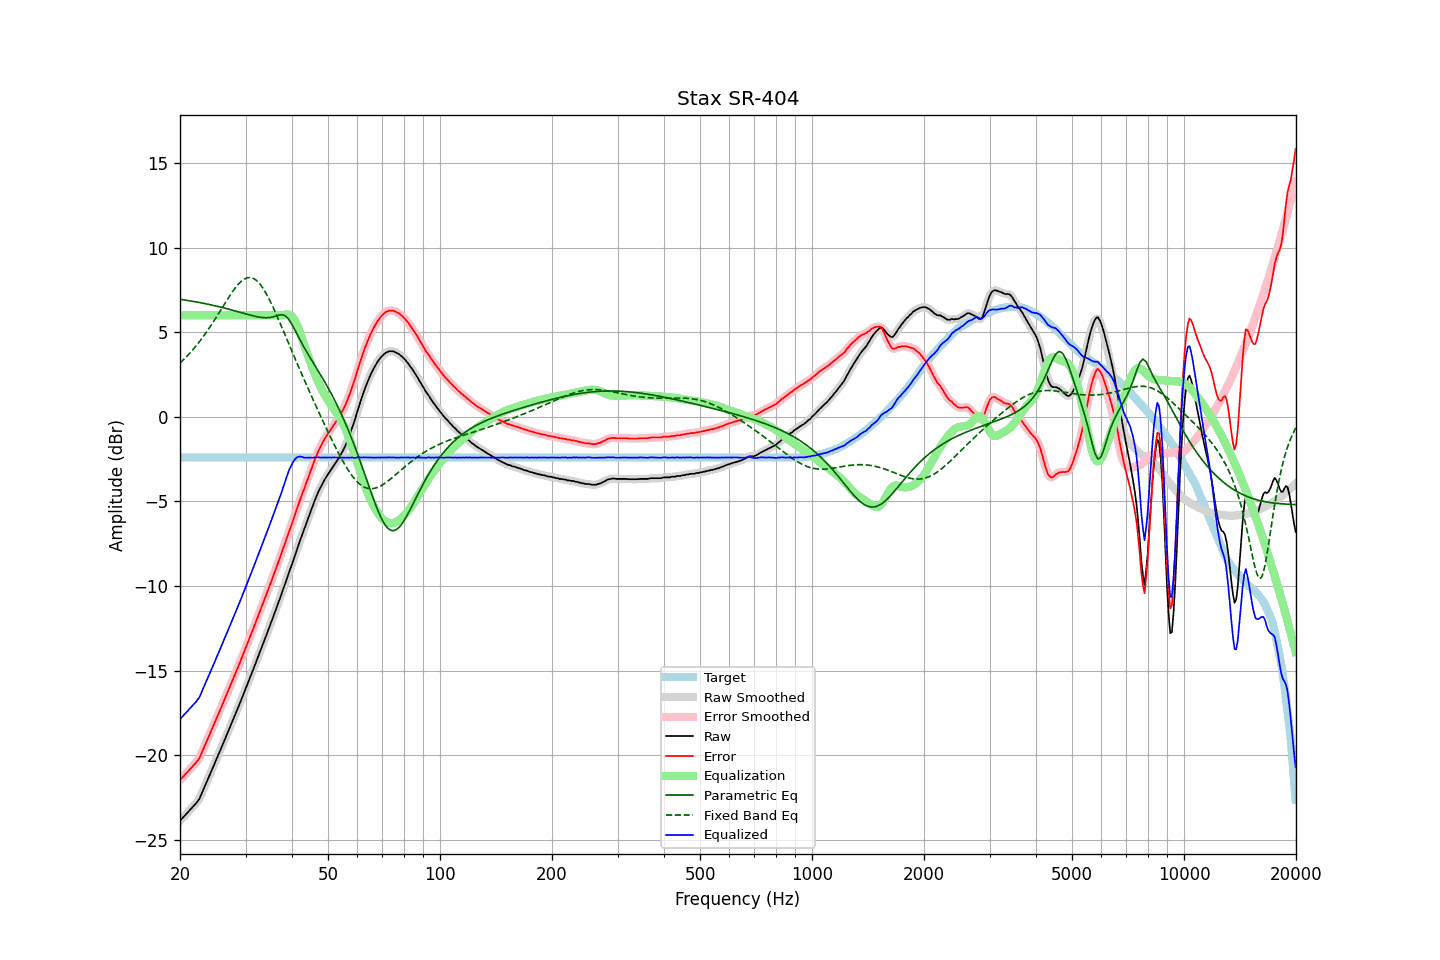

Source data for this figure (header and first rows):
frequency, raw, error, smoothed, error_smoothed, equalization, parametric_eq, fixed_band_eq, equalized_raw, equalized_smoothed, target
20.00, -23.86, -21.46, -23.86, -21.46, 6.00, 6.95, 3.18, -17.86, -17.86, -2.40
20.20, -23.76, -21.36, -23.76, -21.36, 6.00, 6.93, 3.27, -17.76, -17.76, -2.40
20.40, -23.65, -21.25, -23.66, -21.25, 6.00, 6.92, 3.36, -17.65, -17.66, -2.40
20.61, -23.56, -21.15, -23.55, -21.15, 6.00, 6.90, 3.45, -17.56, -17.55, -2.40
20.81, -23.45, -21.05, -23.45, -21.05, 6.00, 6.89, 3.55, -17.45, -17.45, -2.40
21.02, -23.34, -20.94, -23.35, -20.94, 6.00, 6.87, 3.65, -17.34, -17.35, -2.40
21.23, -23.24, -20.84, -23.24, -20.84, 6.00, 6.86, 3.75, -17.24, -17.24, -2.40
21.44, -23.14, -20.74, -23.14, -20.73, 6.00, 6.84, 3.86, -17.14, -17.14, -2.40
21.66, -23.04, -20.63, -23.04, -20.63, 6.00, 6.83, 3.96, -17.04, -17.04, -2.40
21.87, -22.93, -20.53, -22.93, -20.53, 6.00, 6.81, 4.08, -16.93, -16.93, -2.40
22.09, -22.83, -20.43, -22.83, -20.43, 6.00, 6.79, 4.19, -16.83, -16.83, -2.40
22.31, -22.70, -20.30, -22.71, -20.31, 6.00, 6.77, 4.31, -16.70, -16.71, -2.40
22.54, -22.59, -20.18, -22.56, -20.15, 6.00, 6.76, 4.43, -16.59, -16.56, -2.40
22.76, -22.36, -19.96, -22.37, -19.96, 6.00, 6.74, 4.55, -16.36, -16.37, -2.40
22.99, -22.13, -19.73, -22.15, -19.74, 6.00, 6.72, 4.68, -16.13, -16.15, -2.40
23.22, -21.92, -19.52, -21.92, -19.51, 6.00, 6.70, 4.81, -15.92, -15.92, -2.40
23.45, -21.69, -19.29, -21.70, -19.30, 6.00, 6.68, 4.94, -15.69, -15.70, -2.40
23.69, -21.49, -19.08, -21.48, -19.08, 6.00, 6.66, 5.08, -15.49, -15.48, -2.40
23.92, -21.26, -18.86, -21.26, -18.85, 6.00, 6.64, 5.22, -15.26, -15.26, -2.40
24.16, -21.03, -18.63, -21.04, -18.64, 6.00, 6.62, 5.36, -15.03, -15.04, -2.40
24.40, -20.82, -18.42, -20.82, -18.41, 6.00, 6.60, 5.50, -14.82, -14.82, -2.40
24.65, -20.61, -18.20, -20.60, -18.19, 6.00, 6.58, 5.65, -14.61, -14.60, -2.40
24.89, -20.37, -17.97, -20.38, -17.97, 6.00, 6.56, 5.80, -14.37, -14.38, -2.40
25.14, -20.15, -17.75, -20.16, -17.75, 6.00, 6.54, 5.95, -14.15, -14.16, -2.40
25.39, -19.94, -17.54, -19.93, -17.53, 6.00, 6.51, 6.10, -13.94, -13.93, -2.40
25.65, -19.72, -17.31, -19.71, -17.31, 6.00, 6.49, 6.26, -13.72, -13.71, -2.40
25.91, -19.49, -17.08, -19.49, -17.09, 6.00, 6.47, 6.41, -13.49, -13.49, -2.40
26.16, -19.27, -16.87, -19.27, -16.86, 6.00, 6.44, 6.56, -13.27, -13.27, -2.40
26.43, -19.05, -16.64, -19.05, -16.64, 6.00, 6.42, 6.72, -13.05, -13.05, -2.40
26.69, -18.82, -16.42, -18.82, -16.42, 6.00, 6.39, 6.87, -12.82, -12.82, -2.40
26.96, -18.60, -16.19, -18.59, -16.19, 6.00, 6.37, 7.02, -12.60, -12.59, -2.40
27.23, -18.37, -15.96, -18.36, -15.96, 6.00, 6.34, 7.16, -12.37, -12.36, -2.40
27.50, -18.12, -15.72, -18.13, -15.73, 6.00, 6.32, 7.30, -12.12, -12.13, -2.40
27.77, -17.91, -15.51, -17.91, -15.50, 6.00, 6.29, 7.44, -11.91, -11.91, -2.40
28.05, -17.67, -15.27, -17.68, -15.27, 6.00, 6.27, 7.57, -11.67, -11.68, -2.40
28.33, -17.45, -15.05, -17.45, -15.04, 6.00, 6.24, 7.69, -11.45, -11.45, -2.40
28.62, -17.21, -14.80, -17.21, -14.81, 6.00, 6.21, 7.81, -11.21, -11.21, -2.40
28.90, -16.98, -14.58, -16.98, -14.57, 6.00, 6.19, 7.91, -10.98, -10.98, -2.40
29.19, -16.74, -14.34, -16.74, -14.34, 6.00, 6.16, 8.00, -10.74, -10.74, -2.40
29.48, -16.50, -14.10, -16.51, -14.10, 6.00, 6.13, 8.07, -10.50, -10.51, -2.40
29.78, -16.28, -13.87, -16.27, -13.86, 6.00, 6.11, 8.14, -10.28, -10.27, -2.40
30.08, -16.03, -13.62, -16.03, -13.62, 6.00, 6.08, 8.18, -10.03, -10.03, -2.40
30.38, -15.78, -13.37, -15.79, -13.38, 6.00, 6.05, 8.22, -9.78, -9.79, -2.40
30.68, -15.54, -13.14, -15.54, -13.14, 6.00, 6.03, 8.23, -9.54, -9.54, -2.40
30.99, -15.31, -12.90, -15.30, -12.90, 6.00, 6.00, 8.23, -9.31, -9.30, -2.40
31.30, -15.07, -12.66, -15.06, -12.66, 6.00, 5.98, 8.20, -9.07, -9.06, -2.40
31.61, -14.81, -12.41, -14.82, -12.41, 6.00, 5.96, 8.16, -8.81, -8.82, -2.40
31.93, -14.57, -12.16, -14.57, -12.16, 6.00, 5.93, 8.10, -8.57, -8.57, -2.40
32.24, -14.31, -11.91, -14.32, -11.91, 6.00, 5.91, 8.02, -8.31, -8.32, -2.40
32.57, -14.08, -11.67, -14.07, -11.67, 6.00, 5.90, 7.92, -8.08, -8.07, -2.40
32.89, -13.82, -11.42, -13.82, -11.42, 6.00, 5.88, 7.81, -7.82, -7.82, -2.40
33.22, -13.57, -11.17, -13.57, -11.17, 6.00, 5.87, 7.68, -7.57, -7.57, -2.40
33.55, -13.32, -10.92, -13.32, -10.92, 6.00, 5.86, 7.54, -7.32, -7.32, -2.40
33.89, -13.07, -10.67, -13.07, -10.67, 6.00, 5.86, 7.38, -7.07, -7.07, -2.40
34.23, -12.83, -10.42, -12.83, -10.42, 6.00, 5.85, 7.22, -6.83, -6.83, -2.40
34.57, -12.57, -10.17, -12.58, -10.17, 6.00, 5.86, 7.04, -6.57, -6.58, -2.40
34.92, -12.33, -9.92, -12.32, -9.92, 6.00, 5.87, 6.85, -6.33, -6.32, -2.40
35.27, -12.07, -9.66, -12.07, -9.66, 6.00, 5.89, 6.66, -6.07, -6.07, -2.40
35.62, -11.81, -9.40, -11.81, -9.40, 6.00, 5.91, 6.45, -5.81, -5.81, -2.40
35.97, -11.54, -9.14, -11.55, -9.14, 6.00, 5.94, 6.24, -5.54, -5.55, -2.40
... 635 more rows
